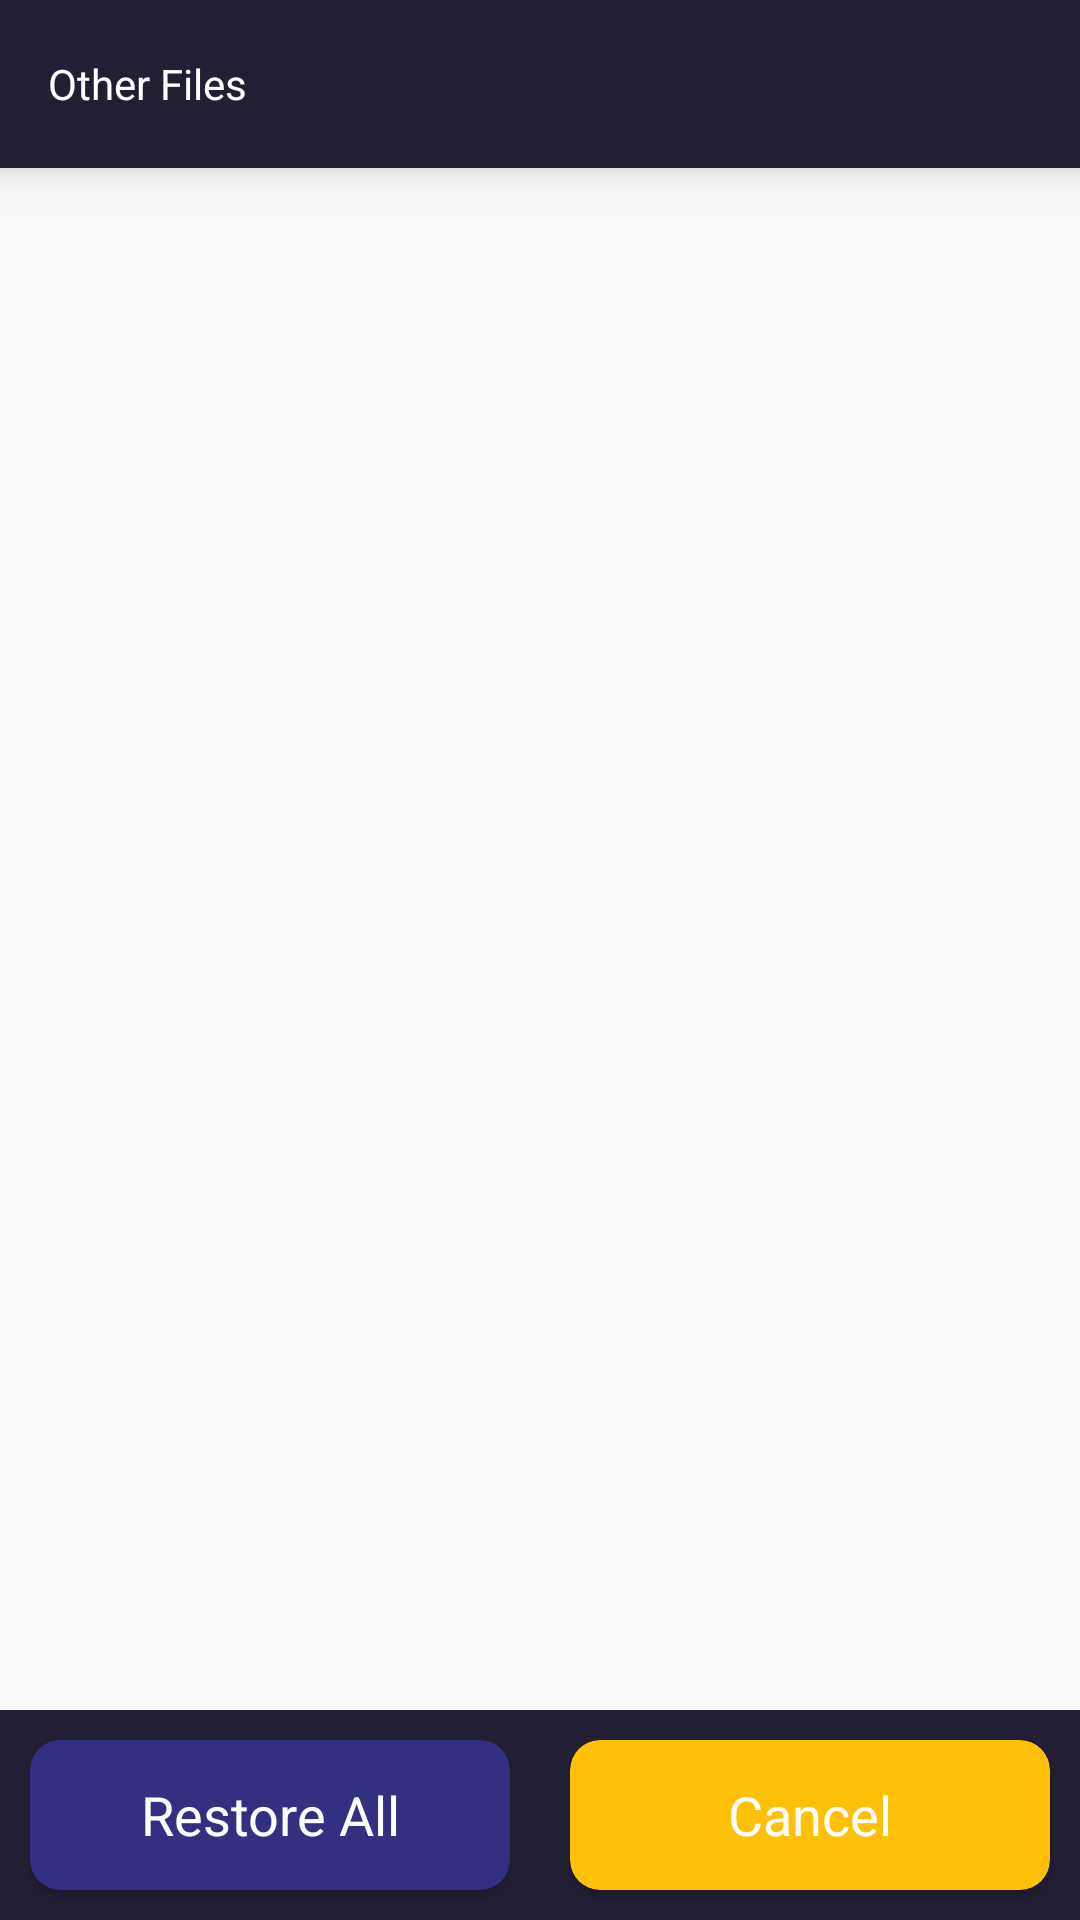

Reconstruct the res/layout file that produces this screen, plus the resources it refers to.
<!-- AndroidManifest.xml: application theme Theme.PhotoRecoveryNew -->
<!-- res/layout/activity_other.xml -->
<?xml version="1.0" encoding="utf-8"?>
<LinearLayout xmlns:android="http://schemas.android.com/apk/res/android"
    xmlns:app="http://schemas.android.com/apk/res-auto"
    xmlns:tools="http://schemas.android.com/tools"
    android:layout_width="match_parent"
    android:layout_height="match_parent"
    android:orientation="vertical"
    tools:context=".activity.OtherActivity">

    <com.google.android.material.appbar.AppBarLayout
        android:id="@+id/appbar"
        android:layout_width="match_parent"
        android:layout_height="wrap_content"
        android:elevation="10dp"
        android:focusable="false"
        app:expanded="false"
        app:layout_constraintEnd_toEndOf="parent"
        app:layout_constraintStart_toStartOf="parent"
        app:layout_constraintTop_toTopOf="parent"
        app:liftOnScroll="true">

        <com.google.android.material.appbar.MaterialToolbar
            android:id="@+id/toolBar"
            style="@style/Widget.MaterialComponents.Toolbar.Primary"
            android:layout_width="match_parent"
            android:background="#221f35"
            android:layout_height="?attr/actionBarSize"
            android:theme="@style/MyThemeOverlay_Toolbar"
            app:navigationIcon="@drawable/ic_back"
            app:title="Other Files" />

    </com.google.android.material.appbar.AppBarLayout>


    <androidx.recyclerview.widget.RecyclerView
        android:id="@+id/gv_folder"
        android:layout_width="match_parent"
        android:layout_height="match_parent"
        android:layout_gravity="center_horizontal"
        android:layout_weight="1"
        android:clipToPadding="false"
        android:scrollbarThumbVertical="@drawable/ic_scrollbar"
        android:scrollbars="horizontal"
        app:layoutManager="androidx.recyclerview.widget.LinearLayoutManager" />

    <LinearLayout
        android:layout_width="match_parent"
        android:layout_height="70dp"
        android:orientation="horizontal"
        android:background="#221f35"
        android:weightSum="2">


        <androidx.cardview.widget.CardView
            android:layout_width="0dp"
            android:layout_height="match_parent"
            android:layout_margin="10dp"
            android:layout_weight="1"
            android:elevation="10dp"
            app:cardBackgroundColor="@color/button"
            app:cardCornerRadius="10dp">

            <TextView
                android:id="@+id/btnRestore"
                android:layout_width="match_parent"
                android:layout_height="match_parent"
                android:clickable="true"
                android:focusable="true"
                android:foreground="?attr/selectableItemBackground"
                android:gravity="center"
                android:text="Restore All"
                android:textColor="@color/white"
                android:textSize="18dp" />


        </androidx.cardview.widget.CardView>


        <androidx.cardview.widget.CardView
            android:layout_width="0dp"
            android:layout_height="match_parent"
            android:layout_margin="10dp"
            android:layout_weight="1"
            android:elevation="10dp"
            app:cardBackgroundColor="#FFC107"
            app:cardCornerRadius="10dp">

            <TextView
                android:id="@+id/btnUnchecked"
                android:layout_width="match_parent"
                android:layout_height="match_parent"
                android:clickable="true"
                android:focusable="true"
                android:foreground="?attr/selectableItemBackground"
                android:gravity="center"
                android:text="Cancel"
                android:textColor="@color/white"
                android:textSize="18dp" />


        </androidx.cardview.widget.CardView>

    </LinearLayout>

    <FrameLayout
        android:id="@+id/adsView"
        android:layout_width="match_parent"
        android:layout_height="wrap_content" />

</LinearLayout>
<!-- resources referenced by this layout -->
<resources>
  <color name="button">#332F81</color>
  <color name="white">#FFffff</color>
  <style name="MyThemeOverlay_Toolbar" parent="ThemeOverlay.MaterialComponents.Toolbar.Primary">
          
          <item name="colorOnPrimary">@color/white</item>
  
      </style>
  <style name="Theme.PhotoRecoveryNew" parent="Theme.AppCompat.Light.NoActionBar">
          
          <item name="colorPrimary">@color/white</item>
          <item name="colorPrimaryVariant">@color/dark_blue</item>
          <item name="colorOnPrimary">@color/dark_blue</item>
          <item name="android:windowLightStatusBar">false</item>
          
          <item name="colorSecondary">@color/teal_200</item>
          <item name="colorSecondaryVariant">@color/teal_700</item>
          <item name="colorOnSecondary">@color/black</item>
          
          <item name="android:statusBarColor" tools:targetApi="l">?attr/colorPrimaryVariant</item>
          
  
      </style>
  <color name="dark_blue">#221f35</color>
  <color name="teal_200">#FF03DAC5</color>
  <color name="teal_700">#FF018786</color>
  <color name="black">#FF000000</color>
</resources>
